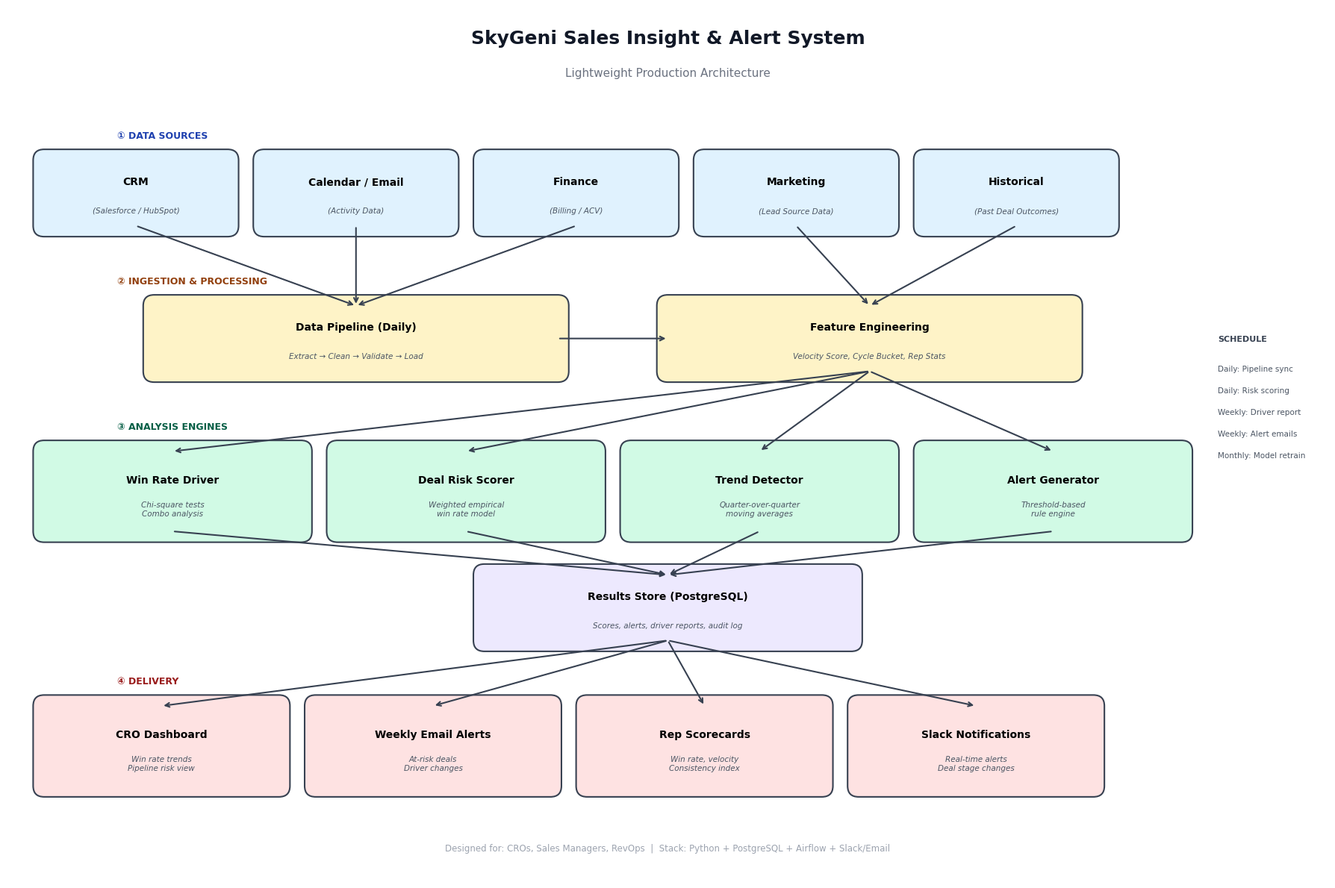

Here is the Python script that generated this plot:
"""
SkyGeni Sales Intelligence Challenge — Part 4: System Design
==============================================================
Sales Insight & Alert System — Lightweight Architecture

This file defines the system design for a productized version of
the analysis built in Parts 2 & 3.

Run: python src/system_design.py (generates architecture diagram)
"""

import matplotlib.pyplot as plt
import matplotlib.patches as mpatches
import os

OUTPUT_DIR = 'outputs'
os.makedirs(OUTPUT_DIR, exist_ok=True)


# ══════════════════════════════════════════════════════════════════════
# 1. ARCHITECTURE DIAGRAM
# ══════════════════════════════════════════════════════════════════════

def draw_architecture():
    """Generate a clean system architecture diagram."""
    fig, ax = plt.subplots(figsize=(18, 12))
    ax.set_xlim(0, 18)
    ax.set_ylim(0, 12)
    ax.axis('off')
    fig.patch.set_facecolor('white')

    # Colors
    C_SOURCE = '#E0F2FE'    # light blue
    C_INGEST = '#FEF3C7'    # light yellow
    C_ENGINE = '#D1FAE5'    # light green
    C_OUTPUT = '#FEE2E2'    # light red
    C_STORE  = '#EDE9FE'    # light purple
    C_BORDER = '#374151'    # dark gray
    FONT = 'DejaVu Sans'

    def draw_box(x, y, w, h, label, sublabel, color, bold=False):
        rect = mpatches.FancyBboxPatch(
            (x, y), w, h, boxstyle="round,pad=0.15",
            facecolor=color, edgecolor=C_BORDER, linewidth=1.5
        )
        ax.add_patch(rect)
        weight = 'bold' if bold else 'normal'
        ax.text(x + w/2, y + h/2 + 0.15, label, ha='center', va='center',
                fontsize=10, fontweight='bold', fontfamily=FONT)
        if sublabel:
            ax.text(x + w/2, y + h/2 - 0.25, sublabel, ha='center', va='center',
                    fontsize=7.5, fontfamily=FONT, color='#4B5563', style='italic')

    def draw_arrow(x1, y1, x2, y2, label=''):
        ax.annotate('', xy=(x2, y2), xytext=(x1, y1),
                    arrowprops=dict(arrowstyle='->', color=C_BORDER, lw=1.5))
        if label:
            mx, my = (x1+x2)/2, (y1+y2)/2
            ax.text(mx, my + 0.15, label, ha='center', va='bottom',
                    fontsize=7, color='#6B7280', fontfamily=FONT)

    # ── Title ──
    ax.text(9, 11.5, 'SkyGeni Sales Insight & Alert System', ha='center',
            fontsize=18, fontweight='bold', fontfamily=FONT, color='#111827')
    ax.text(9, 11.05, 'Lightweight Production Architecture', ha='center',
            fontsize=11, fontfamily=FONT, color='#6B7280')

    # ── Layer 1: Data Sources (top) ──
    ax.text(1.5, 10.2, '① DATA SOURCES', fontsize=9, fontweight='bold',
            fontfamily=FONT, color='#1E40AF')
    draw_box(0.5, 9.0, 2.5, 0.9, 'CRM', '(Salesforce / HubSpot)', C_SOURCE)
    draw_box(3.5, 9.0, 2.5, 0.9, 'Calendar / Email', '(Activity Data)', C_SOURCE)
    draw_box(6.5, 9.0, 2.5, 0.9, 'Finance', '(Billing / ACV)', C_SOURCE)
    draw_box(9.5, 9.0, 2.5, 0.9, 'Marketing', '(Lead Source Data)', C_SOURCE)
    draw_box(12.5, 9.0, 2.5, 0.9, 'Historical', '(Past Deal Outcomes)', C_SOURCE)

    # ── Layer 2: Ingestion ──
    ax.text(1.5, 8.2, '② INGESTION & PROCESSING', fontsize=9, fontweight='bold',
            fontfamily=FONT, color='#92400E')
    draw_box(2, 7.0, 5.5, 0.9, 'Data Pipeline (Daily)', 'Extract → Clean → Validate → Load', C_INGEST)
    draw_box(9, 7.0, 5.5, 0.9, 'Feature Engineering', 'Velocity Score, Cycle Bucket, Rep Stats', C_INGEST)

    # Arrows from sources to ingestion
    for x in [1.75, 4.75, 7.75, 10.75, 13.75]:
        draw_arrow(x, 9.0, 4.75 if x < 9 else 11.75, 7.9)

    draw_arrow(7.5, 7.45, 9, 7.45)  # pipeline → feature eng

    # ── Layer 3: Engines ──
    ax.text(1.5, 6.2, '③ ANALYSIS ENGINES', fontsize=9, fontweight='bold',
            fontfamily=FONT, color='#065F46')
    draw_box(0.5, 4.8, 3.5, 1.1, 'Win Rate Driver', 'Chi-square tests\nCombo analysis', C_ENGINE)
    draw_box(4.5, 4.8, 3.5, 1.1, 'Deal Risk Scorer', 'Weighted empirical\nwin rate model', C_ENGINE)
    draw_box(8.5, 4.8, 3.5, 1.1, 'Trend Detector', 'Quarter-over-quarter\nmoving averages', C_ENGINE)
    draw_box(12.5, 4.8, 3.5, 1.1, 'Alert Generator', 'Threshold-based\nrule engine', C_ENGINE)

    # Arrows from feature eng to engines
    for x in [2.25, 6.25, 10.25, 14.25]:
        draw_arrow(11.75, 7.0, x, 5.9)

    # ── Layer 4: Storage ──
    draw_box(6.5, 3.3, 5, 0.9, 'Results Store (PostgreSQL)', 'Scores, alerts, driver reports, audit log', C_STORE)

    for x in [2.25, 6.25, 10.25, 14.25]:
        draw_arrow(x, 4.8, 9, 4.2)

    # ── Layer 5: Outputs ──
    ax.text(1.5, 2.7, '④ DELIVERY', fontsize=9, fontweight='bold',
            fontfamily=FONT, color='#991B1B')
    draw_box(0.5, 1.3, 3.2, 1.1, 'CRO Dashboard', 'Win rate trends\nPipeline risk view', C_OUTPUT)
    draw_box(4.2, 1.3, 3.2, 1.1, 'Weekly Email Alerts', 'At-risk deals\nDriver changes', C_OUTPUT)
    draw_box(7.9, 1.3, 3.2, 1.1, 'Rep Scorecards', 'Win rate, velocity\nConsistency index', C_OUTPUT)
    draw_box(11.6, 1.3, 3.2, 1.1, 'Slack Notifications', 'Real-time alerts\nDeal stage changes', C_OUTPUT)

    for x in [2.1, 5.8, 9.5, 13.2]:
        draw_arrow(9, 3.3, x, 2.4)

    # ── Scheduling note ──
    ax.text(16.5, 7.4, 'SCHEDULE', fontsize=8, fontweight='bold',
            fontfamily=FONT, color='#374151')
    ax.text(16.5, 7.0, 'Daily: Pipeline sync', fontsize=7.5, fontfamily=FONT, color='#4B5563')
    ax.text(16.5, 6.7, 'Daily: Risk scoring', fontsize=7.5, fontfamily=FONT, color='#4B5563')
    ax.text(16.5, 6.4, 'Weekly: Driver report', fontsize=7.5, fontfamily=FONT, color='#4B5563')
    ax.text(16.5, 6.1, 'Weekly: Alert emails', fontsize=7.5, fontfamily=FONT, color='#4B5563')
    ax.text(16.5, 5.8, 'Monthly: Model retrain', fontsize=7.5, fontfamily=FONT, color='#4B5563')

    # ── Footer ──
    ax.text(9, 0.4, 'Designed for: CROs, Sales Managers, RevOps  |  Stack: Python + PostgreSQL + Airflow + Slack/Email',
            ha='center', fontsize=8.5, fontfamily=FONT, color='#9CA3AF')

    plt.tight_layout()
    plt.savefig(f'{OUTPUT_DIR}/13_system_architecture.png', dpi=150, bbox_inches='tight',
                facecolor='white', edgecolor='none')
    plt.close()
    print(f"✅ Architecture diagram saved to {OUTPUT_DIR}/13_system_architecture.png")


# ══════════════════════════════════════════════════════════════════════
# 2. PRINT SYSTEM DESIGN SPEC
# ══════════════════════════════════════════════════════════════════════

def print_system_design():
    print("=" * 60)
    print("PART 4 — SYSTEM DESIGN: Sales Insight & Alert System")
    print("=" * 60)

    print("""
┌─────────────────────────────────────────────────────────────┐
│                    SYSTEM OVERVIEW                           │
├─────────────────────────────────────────────────────────────┤
│  A lightweight pipeline that ingests CRM data daily,        │
│  scores every deal for risk, detects win rate shifts,       │
│  and delivers alerts to sales leaders automatically.        │
│                                                             │
│  Audience: CROs, Sales Managers, RevOps                     │
│  Goal: Detect → Diagnose → Act before deals are lost       │
└─────────────────────────────────────────────────────────────┘

━━━━━━━━━━━━━━━━━━━━━━━━━━━━━━━━━━━━━━━━━━━━━━━━━━━━━━━━━━━
① DATA FLOW
━━━━━━━━━━━━━━━━━━━━━━━━━━━━━━━━━━━━━━━━━━━━━━━━━━━━━━━━━━━

  CRM (Salesforce/HubSpot)
    │
    ▼
  Daily ETL Pipeline (Airflow / Cron)
    ├── Extract: Pull new/updated deals via CRM API
    ├── Clean: Validate fields, handle nulls, dedup
    ├── Transform: Compute derived features
    │     • deal_velocity = amount / cycle_days
    │     • cycle_bucket = categorize by duration
    │     • rep_rolling_wr = 90-day rolling win rate
    │     • days_since_last_stage_change
    └── Load: Write to PostgreSQL
    │
    ▼
  Analysis Engines (run after ETL)
    ├── Win Rate Driver Engine (weekly)
    │     • Chi-square tests by segment
    │     • Multi-factor combination analysis
    │     • Compare current vs previous period
    │
    ├── Deal Risk Scorer (daily)
    │     • Score each open deal 0-100
    │     • Weighted: cycle (30%) + rep (25%) + industry (15%)
    │     •           + lead_source (15%) + stage (15%)
    │     • Flag tier: Low / Medium / High / Critical
    │
    ├── Trend Detector (weekly)
    │     • 4-week moving average win rate by segment
    │     • Detect ±5% shifts → trigger alert
    │
    └── Alert Generator (daily + weekly)
          • Match rules → generate alerts
          • Deduplicate (don't repeat same alert)
          • Prioritize by revenue impact
    │
    ▼
  Delivery Layer
    ├── Dashboard (Streamlit / Metabase)
    ├── Weekly Email Digest
    ├── Slack Notifications (urgent only)
    └── Rep Scorecards (monthly)

━━━━━━━━━━━━━━━━━━━━━━━━━━━━━━━━━━━━━━━━━━━━━━━━━━━━━━━━━━━
② EXAMPLE ALERTS & INSIGHTS
━━━━━━━━━━━━━━━━━━━━━━━━━━━━━━━━━━━━━━━━━━━━━━━━━━━━━━━━━━━

  🔴 CRITICAL ALERT (Slack — immediate)
  "Deal D04521 ($75K, EdTech) has been at Proposal stage for
   82 days with rep_22 (40% WR). Risk score: 57/100.
   Recommended: Reassign to rep_21 or escalate to VP."

  🟡 WEEKLY DIGEST (Email — Monday 8am)
  "Pipeline Risk Report — Week of Feb 10
   • 3 deals moved to Critical Risk this week ($180K total)
   • EdTech win rate dropped 4% vs last month
   • Referral leads converting 5% better — consider scaling
   • rep_18 has lost 5 consecutive deals in FinTech"

  📊 TREND INSIGHT (Dashboard — updated daily)
  "Win rate for Outbound + EdTech has declined from 48% to 34%
   over the last 8 weeks. This combination now has the lowest
   win rate of any channel-industry pair. 12 open deals match
   this profile, totaling $340K in pipeline."

  📋 REP SCORECARD (Email — monthly)
  "rep_22 — February Performance:
   Win Rate: 38% (team avg: 45%) ▼
   Consistency Index: 0.110 (improving)
   Deal Velocity: $420/day (team avg: $650/day) ▼
   Recommendation: Focus on shorter-cycle deals.
   Pair with rep_21 for coaching sessions."

━━━━━━━━━━━━━━━━━━━━━━━━━━━━━━━━━━━━━━━━━━━━━━━━━━━━━━━━━━━
③ SCHEDULING
━━━━━━━━━━━━━━━━━━━━━━━━━━━━━━━━━━━━━━━━━━━━━━━━━━━━━━━━━━━

  ┌────────────┬──────────────────────────────────────────┐
  │ Frequency  │ Task                                     │
  ├────────────┼──────────────────────────────────────────┤
  │ Daily 6am  │ CRM data sync + feature engineering      │
  │ Daily 7am  │ Risk scoring on all open deals            │
  │ Daily 7:30 │ Critical alerts → Slack                   │
  │ Weekly Mon │ Driver analysis + trend detection         │
  │ Weekly Mon │ Email digest to CRO + managers            │
  │ Monthly 1st│ Rep scorecards + model recalibration      │
  └────────────┴──────────────────────────────────────────┘

━━━━━━━━━━━━━━━━━━━━━━━━━━━━━━━━━━━━━━━━━━━━━━━━━━━━━━━━━━━
④ TECH STACK
━━━━━━━━━━━━━━━━━━━━━━━━━━━━━━━━━━━━━━━━━━━━━━━━━━━━━━━━━━━

  ┌─────────────┬──────────────────────────────────────────┐
  │ Component   │ Tool                                     │
  ├─────────────┼──────────────────────────────────────────┤
  │ Orchestrator│ Apache Airflow (or cron for MVP)         │
  │ Pipeline    │ Python (pandas, scipy)                   │
  │ Database    │ PostgreSQL                               │
  │ Dashboard   │ Streamlit (MVP) or Metabase (scale)      │
  │ Alerts      │ Slack API + SendGrid (email)             │
  │ Deployment  │ Docker + AWS EC2 (or Railway for MVP)    │
  └─────────────┴──────────────────────────────────────────┘

━━━━━━━━━━━━━━━━━━━━━━━━━━━━━━━━━━━━━━━━━━━━━━━━━━━━━━━━━━━
⑤ FAILURE CASES & LIMITATIONS
━━━━━━━━━━━━━━━━━━━━━━━━━━━━━━━━━━━━━━━━━━━━━━━━━━━━━━━━━━━

  ┌─────────────────────┬──────────────────────────────────┐
  │ Failure Case        │ Mitigation                       │
  ├─────────────────────┼──────────────────────────────────┤
  │ CRM data is late    │ Retry with backoff; alert DevOps │
  │ or missing          │ if >2 hrs late. Use last good    │
  │                     │ snapshot as fallback.            │
  ├─────────────────────┼──────────────────────────────────┤
  │ New rep / industry  │ Default to overall avg win rate  │
  │ with no history     │ until 30+ deals accumulated.     │
  │                     │ Flag as "insufficient data."     │
  ├─────────────────────┼──────────────────────────────────┤
  │ Market shift makes  │ Monthly recalibration updates    │
  │ historical rates    │ lookup tables. Weight recent     │
  │ stale               │ data more (exponential decay).   │
  ├─────────────────────┼──────────────────────────────────┤
  │ Alert fatigue (too  │ Deduplicate alerts. Only fire    │
  │ many notifications) │ on ≥5% change or ≥$50K at risk. │
  │                     │ Weekly digest for non-urgent.    │
  ├─────────────────────┼──────────────────────────────────┤
  │ Reps game the       │ Track "stage regression" (deals  │
  │ system (fake stage  │ moving backward). Audit random   │
  │ updates)            │ sample monthly.                  │
  ├─────────────────────┼──────────────────────────────────┤
  │ Scoring is too      │ Current model has narrow risk    │
  │ narrow (51-57       │ range. Add more features (email  │
  │ range)              │ activity, meetings, champion     │
  │                     │ engagement) to widen separation. │
  └─────────────────────┴──────────────────────────────────┘

  KNOWN LIMITATIONS:
  • No competitive intelligence — can't detect "lost to competitor X"
  • No buyer engagement signals (email opens, meeting attendance)
  • Risk scores cluster in a narrow band with current features
  • Rule-based system won't capture non-linear interactions
  • Assumes CRM data is accurate and up-to-date
""")


# ══════════════════════════════════════════════════════════════════════
# MAIN
# ══════════════════════════════════════════════════════════════════════
if __name__ == '__main__':
    print_system_design()
    draw_architecture()
    print("\n✅ Part 4 complete!")
